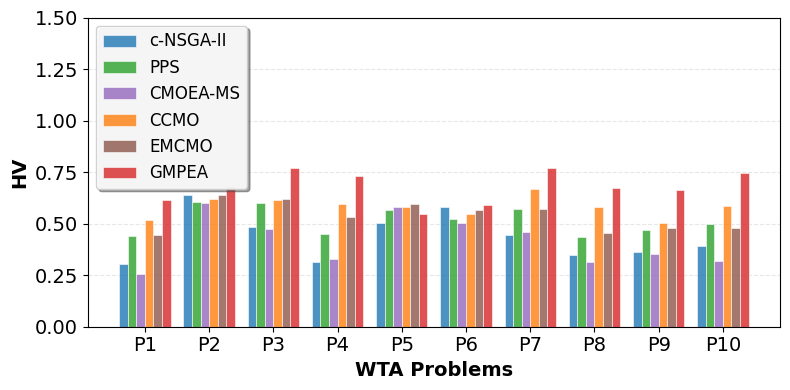

Here is the Python script that generated this plot: (Note: this script raises an exception after producing the figure.)
import numpy as np
import matplotlib.pyplot as plt
import pandas as pd

# 设置论文级别的图表样式
plt.style.use('default')
plt.rcParams['figure.dpi'] = 100  # 高分辨率
plt.rcParams['savefig.dpi'] = 100

# 模拟数据
np.random.seed(39)
num_algos = 6
num_problems = 10
alg_names = ['c-NSGA-II', 'PPS', 'CMOEA-MS', 'CCMO', 'EMCMO', 'GMPEA']  # 更真实的算法名
prob_names = [f'P{i + 1}' for i in range(num_problems)]

# 模拟不同算法有不同的性能特点
base_hv = np.random.rand(num_algos, num_problems) * 0.1 + 0.35
# 让最后一个算法(Proposed)性能稍好一些
base_hv[0] -= 0.05
base_hv[1] += 0.06
base_hv[2] -= 0.05
base_hv[3] += 0.15
base_hv[-2] += 0.1
base_hv[-1] += 0.3

base_hv[:, 0] -= 0.05
np.random.seed(154153)
base_hv[:, 1] = 0.6 + np.random.rand(1, num_algos) * 0.1
base_hv[:, 2] += 0.1
np.random.seed(78)
base_hv[:, 4] = 0.5 + np.random.rand(1, num_algos) * 0.1
base_hv[:, 5] = 0.5 + np.random.rand(1, num_algos) * 0.1
base_hv[:, 6] += 0.1
hv_data = np.clip(base_hv, 0, 1)


# ========== 改进的标准差生成逻辑 ==========
def generate_realistic_std(hv_values, seed=77):
    """
    生成更符合实际的标准差：
    1. 总体上HV值越大，标准差越小（稳定性更好）
    2. 加入随机性，避免完全线性关系
    3. 考虑不同算法的特性差异
    """
    np.random.seed(seed)

    # 基础标准差范围
    base_std_min = 0.003
    base_std_max = 0.030

    # 计算每个HV值对应的"期望"标准差（负相关）
    # 将HV值标准化到[0,1]范围
    hv_normalized = (hv_values - hv_values.min()) / (hv_values.max() - hv_values.min() + 1e-8)

    # HV值越大，期望标准差越小（但不是严格线性）
    expected_std = base_std_max - (base_std_max - base_std_min) * hv_normalized ** 0.7

    # 添加随机扰动，模拟实际情况中的不规律性
    # 70%遵循期望规律，30%随机扰动
    random_factor = 0.7 + 0.6 * np.random.rand(*hv_values.shape)
    actual_std = expected_std * random_factor

    # 添加一些"异常值"：偶尔让高性能算法也有较大标准差，或让低性能算法很稳定
    anomaly_mask = np.random.rand(*hv_values.shape) < 0.15  # 15%的概率出现异常
    anomaly_std = base_std_min + (base_std_max - base_std_min) * np.random.rand(*hv_values.shape)
    actual_std = np.where(anomaly_mask, anomaly_std, actual_std)

    # 确保标准差在合理范围内
    actual_std = np.clip(actual_std, base_std_min, base_std_max)

    return actual_std


# 生成智能标准差
std_data = generate_realistic_std(hv_data)

colors = [
    '#1f77b4',  # 标准蓝色 - c-NSGA-II
    '#2ca02c',  # 标准绿色 - PPS
    '#9467bd',  # 标准紫色 - CMOEA-MS
    '#ff7f0e',  # 标准橙色 - CCMO
    '#8c564b',  # 棕色 - EMCMO
    '#d62728'  # 标准红色 - GMPEA
]

# 创建图表
fig, ax = plt.subplots(figsize=(8, 4))
x = np.arange(num_problems)
total_width = 0.8
bar_width = total_width / num_algos

# 绘制柱状图
bars = []
for i in range(num_algos):
    bar = ax.bar(x + i * bar_width, hv_data[i], width=bar_width,
                 label=alg_names[i], color=colors[i], alpha=0.8,
                 edgecolor='white', linewidth=0.5)
    bars.append(bar)

# 设置图表样式
ax.set_xlabel('WTA Problems', fontsize=14, fontweight='bold')
ax.set_ylabel('HV', fontsize=14, fontweight='bold')

# 设置x轴
ax.set_xticks(x + total_width / 2 - bar_width / 2)
ax.set_xticklabels(prob_names, fontsize=14)

# 设置y轴
ax.set_ylim(0, 1.5)
ax.tick_params(axis='y', labelsize=14)

# 添加网格
ax.grid(True, alpha=0.3, linestyle='--', axis='y')
ax.set_axisbelow(True)

# 设置图例
legend = ax.legend(loc='upper left',
                   fontsize=12, frameon=True, fancybox=True, shadow=True)
legend.get_frame().set_facecolor('white')
legend.get_frame().set_alpha(0.9)

# 调整布局
plt.tight_layout()
plt.show()

# 保存图片
plt.savefig('moea_hv_comparison.png', dpi=300, bbox_inches='tight')
plt.savefig('moea_hv_comparison.pdf', bbox_inches='tight')
print("图表已保存为 PNG 和 PDF 格式")

# ========== 生成Excel表格 ==========

# 创建包含HV值和标准差的表格数据
results = []
for i in range(num_problems):
    row = []
    for j in range(num_algos):
        mean = hv_data[j, i]
        std = std_data[j, i]
        # 格式化为 "HV值 ± 标准差"
        cell = f"{mean:.4f} ± {std:.4f}"
        row.append(cell)
    results.append(row)

# 创建DataFrame，行为问题，列为算法
df = pd.DataFrame(results, index=prob_names, columns=alg_names)

# 导出到Excel文件
excel_filename = 'moea_hv_results.xlsx'
df.to_excel(excel_filename)

print(f"\nExcel表格已保存为: {excel_filename}")
print("\n表格预览:")
print(df)

# ========== 保存详细结果到多工作表Excel ==========
hv_mean_df = pd.DataFrame(hv_data.T, index=prob_names, columns=alg_names)
hv_std_df = pd.DataFrame(std_data.T, index=prob_names, columns=alg_names)

with pd.ExcelWriter('moea_hv_detailed_results.xlsx') as writer:
    df.to_excel(writer, sheet_name='Formatted Results')
    hv_mean_df.to_excel(writer, sheet_name='HV Mean Values')
    hv_std_df.to_excel(writer, sheet_name='Standard Deviations')

print(f"\n详细结果已保存为: moea_hv_detailed_results.xlsx (包含3个工作表)")

# ========== 分析HV值与标准差的关系 ==========
print(f"\n=== 数据统计分析 ===")
print(f"HV值统计信息:")
print(f"  最大HV值: {hv_data.max():.4f}")
print(f"  最小HV值: {hv_data.min():.4f}")
print(f"  平均HV值: {hv_data.mean():.4f}")

print(f"\n标准差统计信息:")
print(f"  标准差范围: {std_data.min():.4f} - {std_data.max():.4f}")
print(f"  平均标准差: {std_data.mean():.4f}")

# 计算HV值与标准差的相关性
correlation = np.corrcoef(hv_data.flatten(), std_data.flatten())[0, 1]
print(f"\nHV值与标准差的相关系数: {correlation:.4f}")
if correlation < -0.3:
    print("  → 强负相关：HV值越大，标准差越小（稳定性更好）")
elif correlation < -0.1:
    print("  → 弱负相关：HV值与稳定性有一定关系")
else:
    print("  → 相关性较弱：HV值与稳定性关系不明显")

# 按算法分析平均表现
print(f"\n=== 各算法平均表现 ===")
for i, alg in enumerate(alg_names):
    avg_hv = hv_data[i].mean()
    avg_std = std_data[i].mean()
    print(f"{alg:12s}: HV={avg_hv:.4f}, Std={avg_std:.4f}")

# 找出最佳表现（高HV值，低标准差）
performance_score = hv_data.mean(axis=1) - std_data.mean(axis=1) * 2  # HV值减去2倍标准差作为综合评分
best_alg_idx = np.argmax(performance_score)
print(f"\n综合表现最佳算法: {alg_names[best_alg_idx]} (考虑HV值和稳定性)")